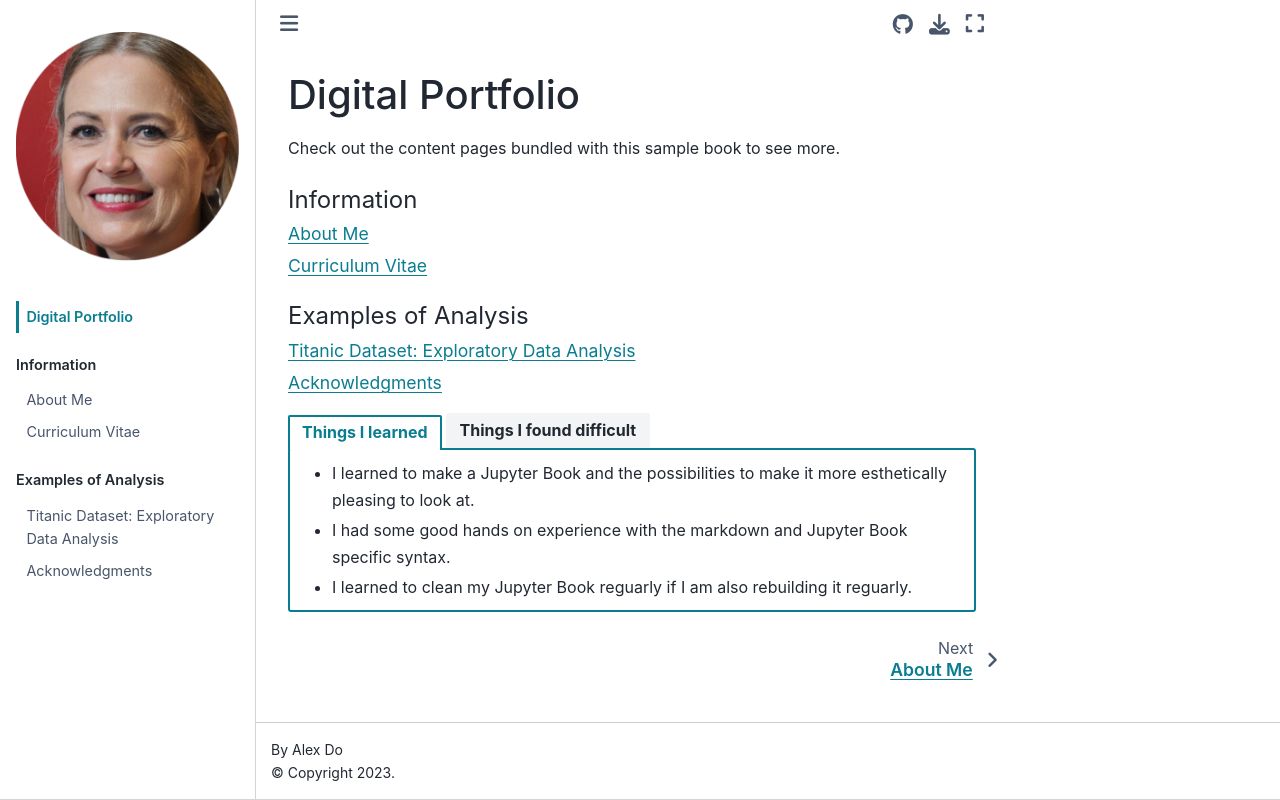

repository: tszyin18/digital-portfolio · page: intro.html · generator: jekyll

# Digital Portfolio

Check out the content pages bundled with this sample book to see more.

```{tableofcontents}
```

````{tab-set}
```{tab-item} Things I learned 
- I learned to make a Jupyter Book and the possibilities to make it more esthetically pleasing to look at.
- I had some good hands on experience with the markdown and Jupyter Book specific syntax.
- I learned to clean my Jupyter Book reguarly if I am also rebuilding it reguarly.
```

```{tab-item} Things I found difficult
- I found the dropdown difficult because it wasn't very clear that it was not regular markdown syntax.
- I find it difficult to troubleshoot when I run into a problem and have to learn to properly regulate that running into an error isn't a sign of failure.
```
````
